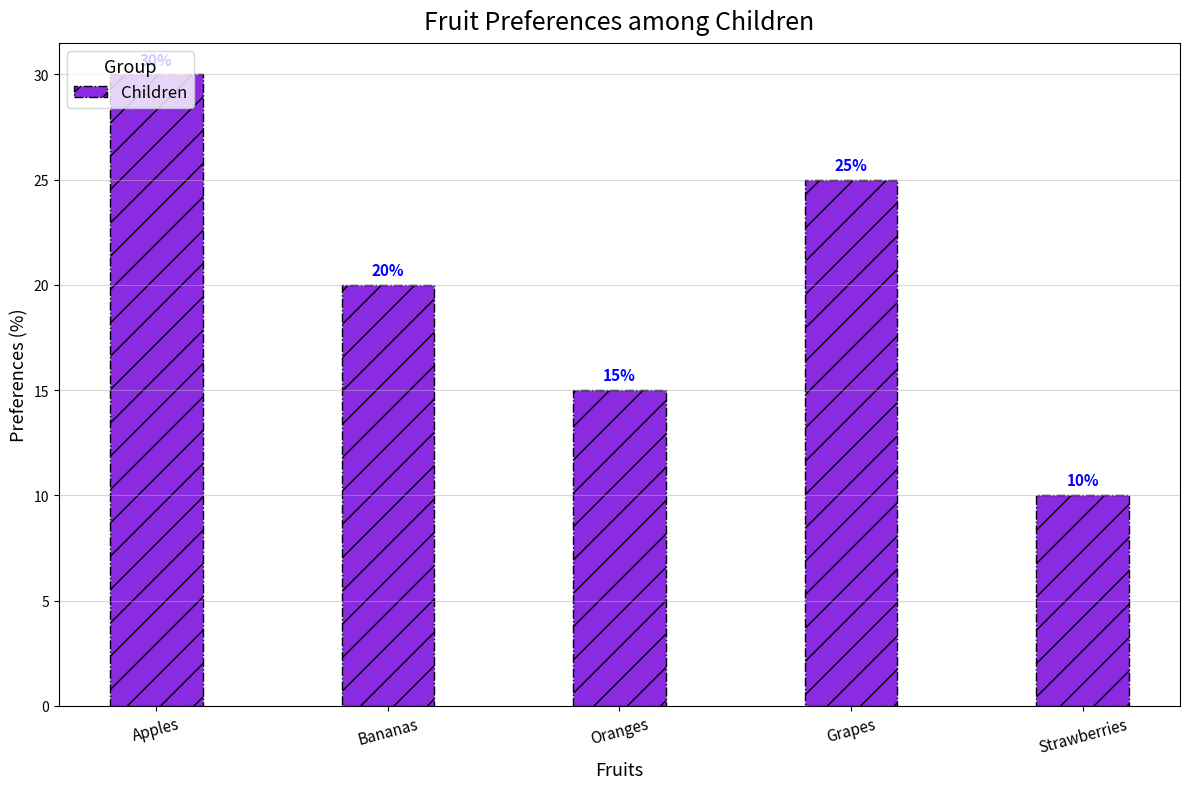

Write Python code to recreate this figure.
import matplotlib.pyplot as plt
import numpy as np

# Data
fruits = ['Apples', 'Bananas', 'Oranges', 'Grapes', 'Strawberries']
children_preferences = [30, 20, 15, 25, 10]

fig, ax = plt.subplots(figsize=(12, 8))

bar_width = 0.4
indices = np.arange(len(fruits))
children_index = indices

bars_children = ax.bar(children_index, children_preferences, width=bar_width, label='Children', color='#8A2BE2', edgecolor='black', linestyle='-.', hatch='/')

ax.set_title("Fruit Preferences among Children", fontsize=18, fontweight='light', pad=10)
ax.set_xlabel("Fruits", fontsize=13, fontstyle='italic')
ax.set_ylabel("Preferences (%)", fontsize=13, fontstyle='italic')

ax.set_xticks(indices)
ax.set_xticklabels(fruits, fontsize=11, rotation=15)

for bar in bars_children:
    height = bar.get_height()
    ax.annotate(f'{height}%', xy=(bar.get_x() + bar.get_width() / 2, height),
                xytext=(0, 5), textcoords="offset points",
                ha='center', va='bottom', fontsize=11, fontweight='bold', color='blue')

ax.legend(title='Group', fontsize=12, title_fontsize='13', loc='upper left')

ax.yaxis.grid(True, linestyle='-', alpha=0.5)

plt.tight_layout()

plt.show()
